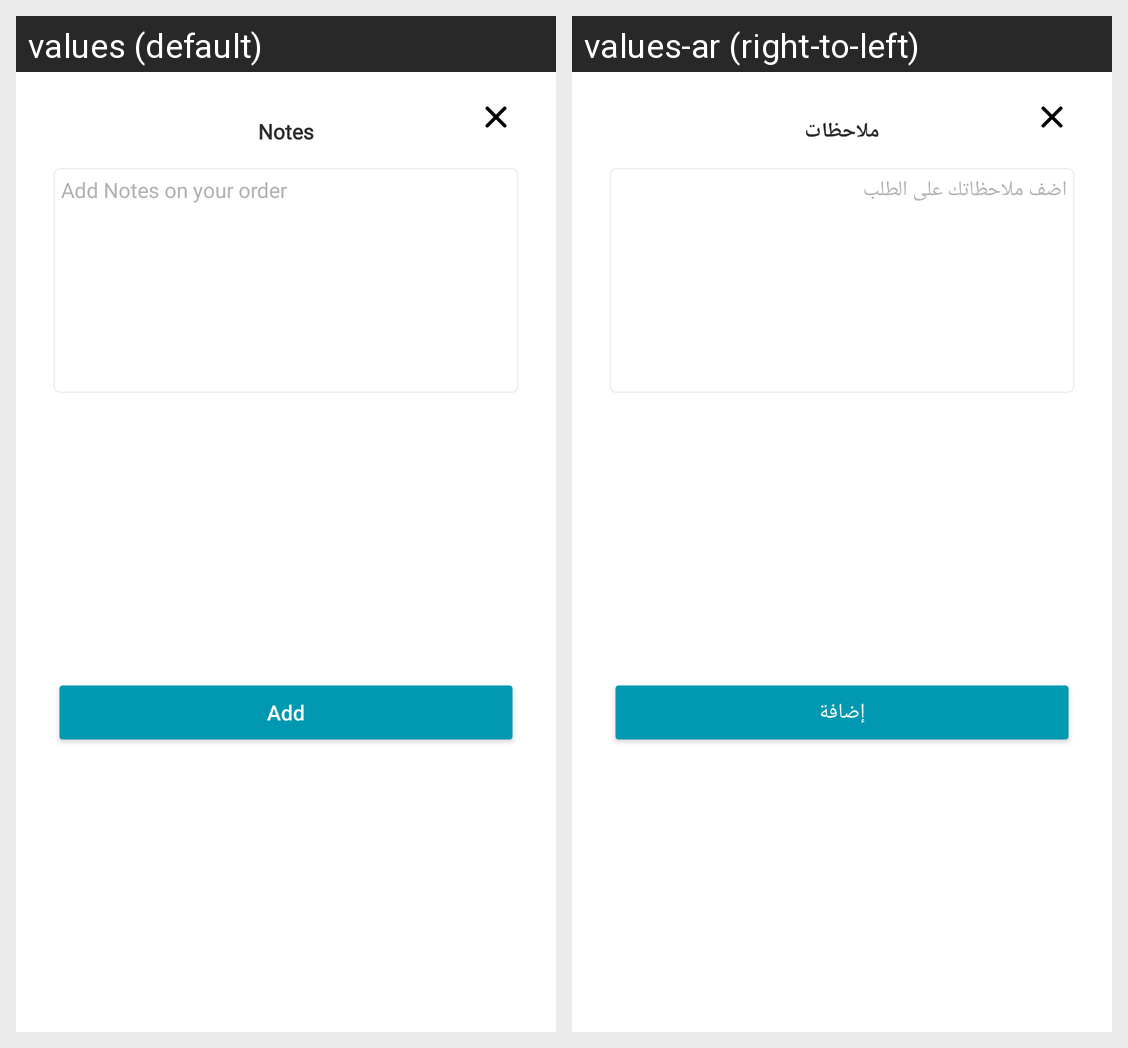

The Android screen above is rendered under two locales of the same app. Produce the string resources it draws, with the default and per-locale values.
Android screen res/layout/notes_dialog.xml rendered under 2 locales, left to right: values (default), values-ar (right-to-left). Device: Nexus 5 (rendered at 1080×1920; each locale shown at half size, 540×960, under a caption strip naming it); theme Theme.MaterialComponents.DayNight.NoActionBar.
Strings drawn on this screen, with the default value and each locale's value (text and hints the layout hard-codes, and strings that could not be matched under every locale, appear in the picture but are not listed):

notes_title
  values: Notes
  values-ar: ملاحظات

add_your_notes_on_order
  values: Add Notes on your order
  values-ar: اضف ملاحظاتك على الطلب

add
  values: Add
  values-ar: إضافة
